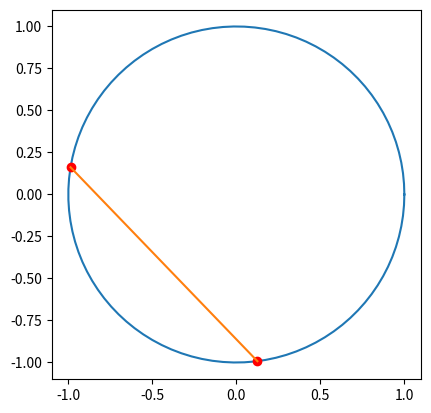

Write Python code to recreate this figure.
#This script is to try visulaise the problem.
import matplotlib.pyplot as plt
import numpy as np
from random import random

n=2 #Set n

def point():
    #Generates a random point on the circle
    theta = random() * 2 * np.pi
    return np.cos(theta), np.sin(theta)

#Generate random points
randomPoint_1=point()
randomPoint_2=point()

#Generate points on circle
theta = np.linspace(0, 2*np.pi, 100)
r = np.sqrt(1.0)

#Generate Circle
x1 = r*np.cos(theta)
x2 = r*np.sin(theta)

#Rename random points
x3 = (randomPoint_1[0],randomPoint_1[1])
x4 = (randomPoint_2[0],randomPoint_2[1])

fig, ax = plt.subplots(1)

#Plot Circle
ax.plot(x1, x2) 

#Plot random Points
ax.plot(x3[0],x3[1],marker='o',color='red')
ax.plot(x4[0],x4[1],marker='o',color='red')

#Plot lines conecting random points
ax.plot([x3[0],x4[0]],[x3[1],x4[1]])

ax.set_aspect(1)

plt.show()